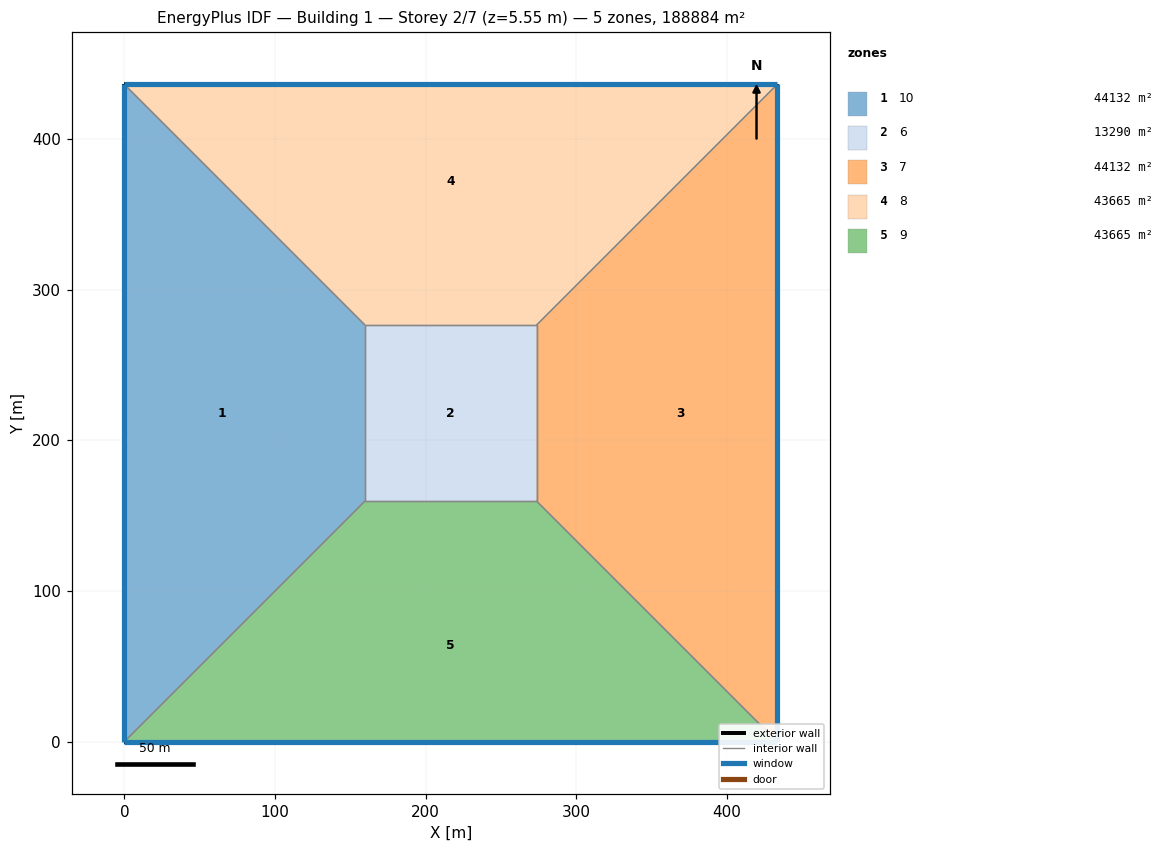
=== STOREY PLAN SPEC (per zone: floor XY polygon, exterior-wall plan segments, windows/doors) ===
zone 1: 10  (44131.6 m²)
  floor: (0.00, 436.07) (159.66, 276.41) (159.66, 159.66) (0.00, 0.00)
  exterior wall: (0.00, 0.00) – (0.00, 436.07)  [436.1 m]
    window: (0.00, 436.06) – (0.00, 0.01)  [3841.6 m²]
  interior walls: 3
zone 2: 6  (13289.7 m²)
  floor: (159.66, 159.66) (159.66, 276.41) (273.49, 276.41) (273.49, 159.66)
  interior walls: 4
zone 3: 7  (44131.6 m²)
  floor: (273.49, 159.66) (273.49, 276.41) (433.15, 436.07) (433.15, 0.00)
  exterior wall: (433.15, 436.07) – (433.15, 0.00)  [436.1 m]
    window: (433.15, 0.01) – (433.15, 436.06)  [3048.0 m²]
  interior walls: 3
zone 4: 8  (43665.4 m²)
  floor: (159.66, 276.41) (0.00, 436.07) (433.15, 436.07) (273.49, 276.41)
  exterior wall: (0.00, 436.07) – (433.15, 436.07)  [433.1 m]
    window: (433.14, 436.07) – (0.01, 436.07)  [1693.5 m²]
  interior walls: 3
zone 5: 9  (43665.4 m²)
  floor: (273.49, 159.66) (433.15, 0.00) (0.00, 0.00) (159.66, 159.66)
  exterior wall: (433.15, 0.00) – (0.00, 0.00)  [433.1 m]
    window: (0.01, 0.00) – (433.14, 0.00)  [2724.4 m²]
  interior walls: 3

=== DERIVED (storey summary) ===
Building: Building 1
Storey: 2 of 7  (floor level z = 5.55 m)
Storey gross floor area: 188883.7 m²
Zones on this storey: 5
  - 10: floor 44131.6 m²; exterior wall 436.1 m (6091.9 m²); 1 window(s) 3841.6 m²; WWR 63.1%
  - 6: floor 13289.7 m²
  - 7: floor 44131.6 m²; exterior wall 436.1 m (6091.9 m²); 1 window(s) 3048.0 m²; WWR 50.0%
  - 8: floor 43665.4 m²; exterior wall 433.1 m (6051.1 m²); 1 window(s) 1693.5 m²; WWR 28.0%
  - 9: floor 43665.4 m²; exterior wall 433.1 m (6051.1 m²); 1 window(s) 2724.4 m²; WWR 45.0%
Zone adjacency (shared interzone walls):
  - 10 ↔ 6
  - 10 ↔ 8
  - 10 ↔ 9
  - 6 ↔ 7
  - 6 ↔ 8
  - 6 ↔ 9
  - 7 ↔ 8
  - 7 ↔ 9